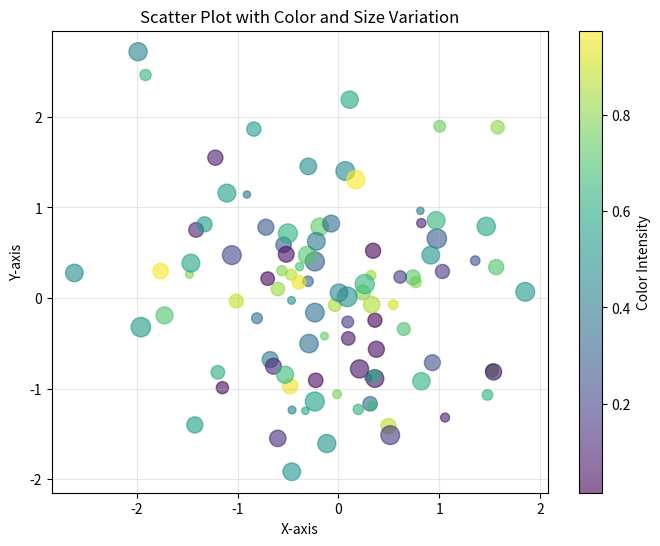
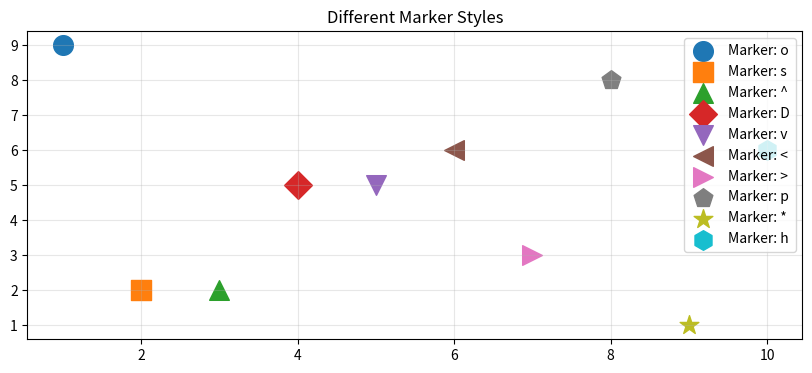

Write the Python code that produced these figures, in order.
import numpy as np
import matplotlib.pyplot as plt

# Generate data
np.random.seed(42)
x = np.random.randn(100)
y = np.random.randn(100)
colors = np.random.rand(100)
sizes = np.random.randint(20, 200, 100)

# Basic scatter
plt.figure(figsize=(8, 6))
plt.scatter(x, y, c=colors, s=sizes, alpha=0.6, cmap='viridis')
plt.colorbar(label='Color Intensity')
plt.title('Scatter Plot with Color and Size Variation')
plt.xlabel('X-axis')
plt.ylabel('Y-axis')
plt.grid(True, alpha=0.3)
plt.show()

# Scatter with different marker styles
markers = ['o', 's', '^', 'D', 'v', '<', '>', 'p', '*', 'h']
x = np.arange(1, 11)
y = np.random.randint(1, 10, 10)

plt.figure(figsize=(10, 4))
for i, marker in enumerate(markers):
    plt.scatter(x[i], y[i], marker=marker, s=200, label=f'Marker: {marker}')
plt.legend()
plt.grid(True, alpha=0.3)
plt.title('Different Marker Styles')
plt.show()
